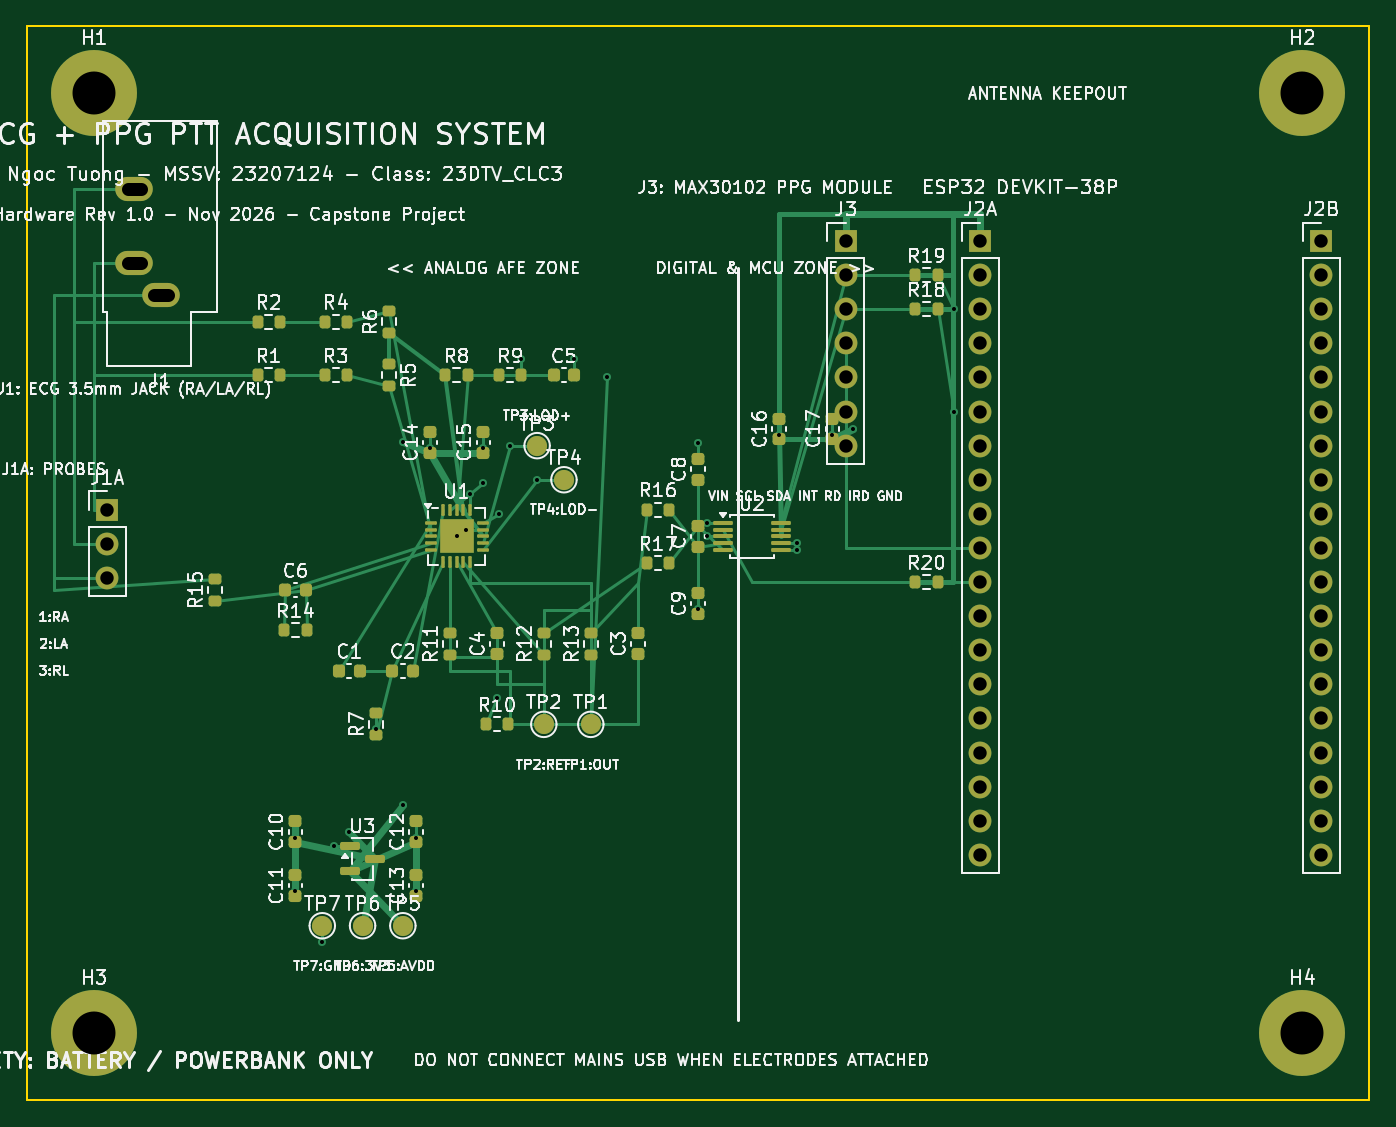
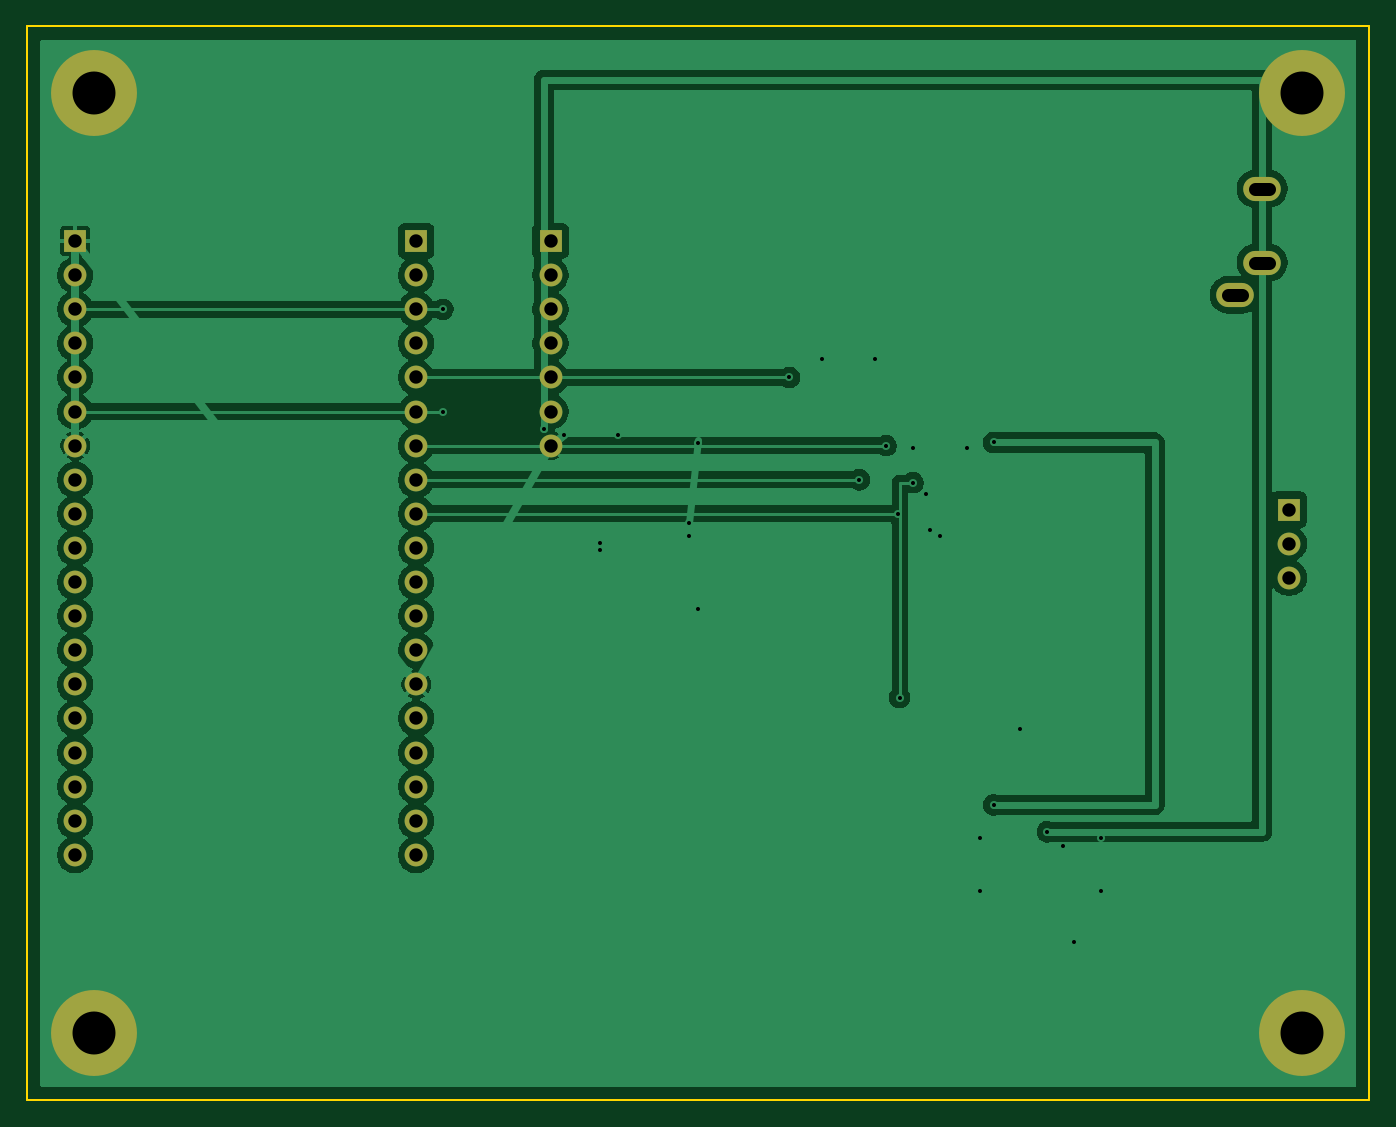
Circuit board: 10 layer files. Board 100.0 x 80.0 mm.
- bottom_copper: AFE_ECG_PPG_PTT-B_Cu.gbl (81576 bytes)
- bottom_mask: AFE_ECG_PPG_PTT-B_Mask.gbs (2128 bytes)
- paste: AFE_ECG_PPG_PTT-B_Paste.gbp (502 bytes)
- bottom_silk: AFE_ECG_PPG_PTT-B_Silkscreen.gbo (503 bytes)
- outline: AFE_ECG_PPG_PTT-Edge_Cuts.gm1 (609 bytes)
- top_copper: AFE_ECG_PPG_PTT-F_Cu.gtl (20537 bytes)
- top_mask: AFE_ECG_PPG_PTT-F_Mask.gts (7450 bytes)
- paste: AFE_ECG_PPG_PTT-F_Paste.gtp (5620 bytes)
- top_silk: AFE_ECG_PPG_PTT-F_Silkscreen.gto (225104 bytes)
- drill: AFE_ECG_PPG_PTT.drl (1660 bytes)

=== bottom_copper: AFE_ECG_PPG_PTT-B_Cu.gbl (81576 bytes, source omitted) ===
=== bottom_mask: AFE_ECG_PPG_PTT-B_Mask.gbs ===
%TF.GenerationSoftware,KiCad,Pcbnew,10.0.8-10.0.8~ubuntu26.04.1*%
%TF.CreationDate,2026-11-09T19:49:42+07:00*%
%TF.ProjectId,AFE_ECG_PPG_PTT,4146455f-4543-4475-9f50-50475f505454,rev?*%
%TF.SameCoordinates,Original*%
%TF.FileFunction,Soldermask,Bot*%
%TF.FilePolarity,Negative*%
%FSLAX46Y46*%
G04 Gerber Fmt 4.6, Leading zero omitted, Abs format (unit mm)*
G04 Created by KiCad (PCBNEW 10.0.8-10.0.8~ubuntu26.04.1) date 2026-11-09 19:49:42*
%MOMM*%
%LPD*%
G01*
G04 APERTURE LIST*
%ADD10C,6.400000*%
%ADD11O,2.800000X1.800000*%
%ADD12R,1.700000X1.700000*%
%ADD13C,1.700000*%
G04 APERTURE END LIST*
D10*
%TO.C,H4*%
X95000000Y-75000000D03*
%TD*%
D11*
%TO.C,J1*%
X8000000Y-12100000D03*
X10000000Y-20000000D03*
X8000000Y-17600000D03*
%TD*%
D10*
%TO.C,H1*%
X5000000Y-5000000D03*
%TD*%
D12*
%TO.C,J2B*%
X96400000Y-16000000D03*
D13*
X96400000Y-18540000D03*
X96400000Y-21080000D03*
X96400000Y-23620000D03*
X96400000Y-26160000D03*
X96400000Y-28700000D03*
X96400000Y-31240000D03*
X96400000Y-33780000D03*
X96400000Y-36320000D03*
X96400000Y-38860000D03*
X96400000Y-41400000D03*
X96400000Y-43940000D03*
X96400000Y-46480000D03*
X96400000Y-49020000D03*
X96400000Y-51560000D03*
X96400000Y-54100000D03*
X96400000Y-56640000D03*
X96400000Y-59180000D03*
X96400000Y-61720000D03*
%TD*%
D12*
%TO.C,J1A*%
X6000000Y-36000000D03*
D13*
X6000000Y-38540000D03*
X6000000Y-41080000D03*
%TD*%
D12*
%TO.C,J3*%
X61000000Y-16000000D03*
D13*
X61000000Y-18540000D03*
X61000000Y-21080000D03*
X61000000Y-23620000D03*
X61000000Y-26160000D03*
X61000000Y-28700000D03*
X61000000Y-31240000D03*
%TD*%
D10*
%TO.C,H3*%
X5000000Y-75000000D03*
%TD*%
%TO.C,H2*%
X95000000Y-5000000D03*
%TD*%
D12*
%TO.C,J2A*%
X71000000Y-16000000D03*
D13*
X71000000Y-18540000D03*
X71000000Y-21080000D03*
X71000000Y-23620000D03*
X71000000Y-26160000D03*
X71000000Y-28700000D03*
X71000000Y-31240000D03*
X71000000Y-33780000D03*
X71000000Y-36320000D03*
X71000000Y-38860000D03*
X71000000Y-41400000D03*
X71000000Y-43940000D03*
X71000000Y-46480000D03*
X71000000Y-49020000D03*
X71000000Y-51560000D03*
X71000000Y-54100000D03*
X71000000Y-56640000D03*
X71000000Y-59180000D03*
X71000000Y-61720000D03*
%TD*%
M02*

=== paste: AFE_ECG_PPG_PTT-B_Paste.gbp ===
%TF.GenerationSoftware,KiCad,Pcbnew,10.0.8-10.0.8~ubuntu26.04.1*%
%TF.CreationDate,2026-11-09T19:49:42+07:00*%
%TF.ProjectId,AFE_ECG_PPG_PTT,4146455f-4543-4475-9f50-50475f505454,rev?*%
%TF.SameCoordinates,Original*%
%TF.FileFunction,Paste,Bot*%
%TF.FilePolarity,Positive*%
%FSLAX46Y46*%
G04 Gerber Fmt 4.6, Leading zero omitted, Abs format (unit mm)*
G04 Created by KiCad (PCBNEW 10.0.8-10.0.8~ubuntu26.04.1) date 2026-11-09 19:49:42*
%MOMM*%
%LPD*%
G01*
G04 APERTURE LIST*
G04 APERTURE END LIST*
M02*

=== bottom_silk: AFE_ECG_PPG_PTT-B_Silkscreen.gbo ===
%TF.GenerationSoftware,KiCad,Pcbnew,10.0.8-10.0.8~ubuntu26.04.1*%
%TF.CreationDate,2026-11-09T19:49:42+07:00*%
%TF.ProjectId,AFE_ECG_PPG_PTT,4146455f-4543-4475-9f50-50475f505454,rev?*%
%TF.SameCoordinates,Original*%
%TF.FileFunction,Legend,Bot*%
%TF.FilePolarity,Positive*%
%FSLAX46Y46*%
G04 Gerber Fmt 4.6, Leading zero omitted, Abs format (unit mm)*
G04 Created by KiCad (PCBNEW 10.0.8-10.0.8~ubuntu26.04.1) date 2026-11-09 19:49:42*
%MOMM*%
%LPD*%
G01*
G04 APERTURE LIST*
G04 APERTURE END LIST*
M02*

=== outline: AFE_ECG_PPG_PTT-Edge_Cuts.gm1 ===
%TF.GenerationSoftware,KiCad,Pcbnew,10.0.8-10.0.8~ubuntu26.04.1*%
%TF.CreationDate,2026-11-09T19:49:42+07:00*%
%TF.ProjectId,AFE_ECG_PPG_PTT,4146455f-4543-4475-9f50-50475f505454,rev?*%
%TF.SameCoordinates,Original*%
%TF.FileFunction,Profile,NP*%
%FSLAX46Y46*%
G04 Gerber Fmt 4.6, Leading zero omitted, Abs format (unit mm)*
G04 Created by KiCad (PCBNEW 10.0.8-10.0.8~ubuntu26.04.1) date 2026-11-09 19:49:42*
%MOMM*%
%LPD*%
G01*
G04 APERTURE LIST*
%TA.AperFunction,Profile*%
%ADD10C,0.150000*%
%TD*%
G04 APERTURE END LIST*
D10*
X0Y0D02*
X100000000Y0D01*
X100000000Y-80000000D01*
X0Y-80000000D01*
X0Y0D01*
M02*

=== top_copper: AFE_ECG_PPG_PTT-F_Cu.gtl (20537 bytes, source omitted) ===
=== top_mask: AFE_ECG_PPG_PTT-F_Mask.gts (7450 bytes, source omitted) ===
=== paste: AFE_ECG_PPG_PTT-F_Paste.gtp ===
%TF.GenerationSoftware,KiCad,Pcbnew,10.0.8-10.0.8~ubuntu26.04.1*%
%TF.CreationDate,2026-11-09T19:49:42+07:00*%
%TF.ProjectId,AFE_ECG_PPG_PTT,4146455f-4543-4475-9f50-50475f505454,rev?*%
%TF.SameCoordinates,Original*%
%TF.FileFunction,Paste,Top*%
%TF.FilePolarity,Positive*%
%FSLAX46Y46*%
G04 Gerber Fmt 4.6, Leading zero omitted, Abs format (unit mm)*
G04 Created by KiCad (PCBNEW 10.0.8-10.0.8~ubuntu26.04.1) date 2026-11-09 19:49:42*
%MOMM*%
%LPD*%
G01*
G04 APERTURE LIST*
G04 Aperture macros list*
%AMRoundRect*
0 Rectangle with rounded corners*
0 $1 Rounding radius*
0 $2 $3 $4 $5 $6 $7 $8 $9 X,Y pos of 4 corners*
0 Add a 4 corners polygon primitive as box body*
4,1,4,$2,$3,$4,$5,$6,$7,$8,$9,$2,$3,0*
0 Add four circle primitives for the rounded corners*
1,1,$1+$1,$2,$3*
1,1,$1+$1,$4,$5*
1,1,$1+$1,$6,$7*
1,1,$1+$1,$8,$9*
0 Add four rect primitives between the rounded corners*
20,1,$1+$1,$2,$3,$4,$5,0*
20,1,$1+$1,$4,$5,$6,$7,0*
20,1,$1+$1,$6,$7,$8,$9,0*
20,1,$1+$1,$8,$9,$2,$3,0*%
G04 Aperture macros list end*
%ADD10RoundRect,0.200000X-0.200000X-0.275000X0.200000X-0.275000X0.200000X0.275000X-0.200000X0.275000X0*%
%ADD11RoundRect,0.250000X-0.255000X-0.255000X0.255000X-0.255000X0.255000X0.255000X-0.255000X0.255000X0*%
%ADD12RoundRect,0.062500X-0.375000X-0.062500X0.375000X-0.062500X0.375000X0.062500X-0.375000X0.062500X0*%
%ADD13RoundRect,0.062500X-0.062500X-0.375000X0.062500X-0.375000X0.062500X0.375000X-0.062500X0.375000X0*%
%ADD14RoundRect,0.225000X-0.225000X-0.250000X0.225000X-0.250000X0.225000X0.250000X-0.225000X0.250000X0*%
%ADD15RoundRect,0.150000X-0.587500X-0.150000X0.587500X-0.150000X0.587500X0.150000X-0.587500X0.150000X0*%
%ADD16RoundRect,0.225000X0.250000X-0.225000X0.250000X0.225000X-0.250000X0.225000X-0.250000X-0.225000X0*%
%ADD17RoundRect,0.200000X-0.275000X0.200000X-0.275000X-0.200000X0.275000X-0.200000X0.275000X0.200000X0*%
%ADD18RoundRect,0.200000X0.275000X-0.200000X0.275000X0.200000X-0.275000X0.200000X-0.275000X-0.200000X0*%
%ADD19RoundRect,0.075000X-0.650000X-0.075000X0.650000X-0.075000X0.650000X0.075000X-0.650000X0.075000X0*%
G04 APERTURE END LIST*
D10*
%TO.C,R10*%
X34175000Y-52000000D03*
X35825000Y-52000000D03*
%TD*%
D11*
%TO.C,U1*%
X31375000Y-37375000D03*
X31375000Y-38625000D03*
X32625000Y-37375000D03*
X32625000Y-38625000D03*
D12*
X30062500Y-37000000D03*
X30062500Y-37500000D03*
X30062500Y-38000000D03*
X30062500Y-38500000D03*
X30062500Y-39000000D03*
D13*
X31000000Y-39937500D03*
X31500000Y-39937500D03*
X32000000Y-39937500D03*
X32500000Y-39937500D03*
X33000000Y-39937500D03*
D12*
X33937500Y-39000000D03*
X33937500Y-38500000D03*
X33937500Y-38000000D03*
X33937500Y-37500000D03*
X33937500Y-37000000D03*
D13*
X33000000Y-36062500D03*
X32500000Y-36062500D03*
X32000000Y-36062500D03*
X31500000Y-36062500D03*
X31000000Y-36062500D03*
%TD*%
D10*
%TO.C,R20*%
X66175000Y-41400000D03*
X67825000Y-41400000D03*
%TD*%
D14*
%TO.C,C5*%
X39225000Y-26000000D03*
X40775000Y-26000000D03*
%TD*%
D15*
%TO.C,U3*%
X24062500Y-61050000D03*
X24062500Y-62950000D03*
X25937500Y-62000000D03*
%TD*%
D16*
%TO.C,C15*%
X34000000Y-31775000D03*
X34000000Y-30225000D03*
%TD*%
%TO.C,C12*%
X29000000Y-60775000D03*
X29000000Y-59225000D03*
%TD*%
D14*
%TO.C,C1*%
X23225000Y-48000000D03*
X24775000Y-48000000D03*
%TD*%
D10*
%TO.C,R19*%
X66175000Y-18540000D03*
X67825000Y-18540000D03*
%TD*%
D14*
%TO.C,C2*%
X27225000Y-48000000D03*
X28775000Y-48000000D03*
%TD*%
D10*
%TO.C,R9*%
X35175000Y-26000000D03*
X36825000Y-26000000D03*
%TD*%
%TO.C,R1*%
X17175000Y-26000000D03*
X18825000Y-26000000D03*
%TD*%
%TO.C,R8*%
X31175000Y-26000000D03*
X32825000Y-26000000D03*
%TD*%
D17*
%TO.C,R5*%
X27000000Y-25175000D03*
X27000000Y-26825000D03*
%TD*%
D10*
%TO.C,R4*%
X22175000Y-22000000D03*
X23825000Y-22000000D03*
%TD*%
%TO.C,R18*%
X66175000Y-21080000D03*
X67825000Y-21080000D03*
%TD*%
D16*
%TO.C,C9*%
X50000000Y-43775000D03*
X50000000Y-42225000D03*
%TD*%
D18*
%TO.C,R11*%
X31500000Y-46825000D03*
X31500000Y-45175000D03*
%TD*%
D16*
%TO.C,C16*%
X56000000Y-30775000D03*
X56000000Y-29225000D03*
%TD*%
%TO.C,C11*%
X20000000Y-64775000D03*
X20000000Y-63225000D03*
%TD*%
D19*
%TO.C,U2*%
X51850000Y-37000000D03*
X51850000Y-37500000D03*
X51850000Y-38000000D03*
X51850000Y-38500000D03*
X51850000Y-39000000D03*
X56150000Y-39000000D03*
X56150000Y-38500000D03*
X56150000Y-38000000D03*
X56150000Y-37500000D03*
X56150000Y-37000000D03*
%TD*%
D18*
%TO.C,R12*%
X38500000Y-46825000D03*
X38500000Y-45175000D03*
%TD*%
D16*
%TO.C,C13*%
X29000000Y-64775000D03*
X29000000Y-63225000D03*
%TD*%
D10*
%TO.C,R3*%
X22175000Y-26000000D03*
X23825000Y-26000000D03*
%TD*%
%TO.C,R17*%
X46175000Y-40000000D03*
X47825000Y-40000000D03*
%TD*%
D18*
%TO.C,R7*%
X26000000Y-52825000D03*
X26000000Y-51175000D03*
%TD*%
D10*
%TO.C,R2*%
X17175000Y-22000000D03*
X18825000Y-22000000D03*
%TD*%
%TO.C,R14*%
X19175000Y-45000000D03*
X20825000Y-45000000D03*
%TD*%
D16*
%TO.C,C14*%
X30000000Y-31775000D03*
X30000000Y-30225000D03*
%TD*%
D10*
%TO.C,R16*%
X46175000Y-36000000D03*
X47825000Y-36000000D03*
%TD*%
D16*
%TO.C,C17*%
X60000000Y-30775000D03*
X60000000Y-29225000D03*
%TD*%
%TO.C,C8*%
X50000000Y-33775000D03*
X50000000Y-32225000D03*
%TD*%
%TO.C,C4*%
X35000000Y-46775000D03*
X35000000Y-45225000D03*
%TD*%
%TO.C,C10*%
X20000000Y-60775000D03*
X20000000Y-59225000D03*
%TD*%
%TO.C,C7*%
X50000000Y-38775000D03*
X50000000Y-37225000D03*
%TD*%
D14*
%TO.C,C6*%
X19225000Y-42000000D03*
X20775000Y-42000000D03*
%TD*%
D18*
%TO.C,R15*%
X14000000Y-42825000D03*
X14000000Y-41175000D03*
%TD*%
D16*
%TO.C,C3*%
X45500000Y-46775000D03*
X45500000Y-45225000D03*
%TD*%
D18*
%TO.C,R6*%
X27000000Y-22825000D03*
X27000000Y-21175000D03*
%TD*%
%TO.C,R13*%
X42000000Y-46825000D03*
X42000000Y-45175000D03*
%TD*%
M02*

=== top_silk: AFE_ECG_PPG_PTT-F_Silkscreen.gto (225104 bytes, source omitted) ===
=== drill: AFE_ECG_PPG_PTT.drl ===
M48
; DRILL file KiCad 10.0.8-10.0.8~ubuntu26.04.1 date 2026-11-09T19:49:42
; FORMAT={-:-/ absolute / metric / decimal}
; #@! TF.CreationDate,2026-11-09T19:49:42+07:00
; #@! TF.GenerationSoftware,Kicad,Pcbnew,10.0.8-10.0.8~ubuntu26.04.1
; #@! TF.FileFunction,MixedPlating,1,2
FMAT,2
METRIC
; #@! TA.AperFunction,Plated,PTH,ViaDrill
T1C0.300
; #@! TA.AperFunction,Plated,PTH,ComponentDrill
T2C1.000
; #@! TA.AperFunction,Plated,PTH,ComponentDrill
T3C3.200
%
G90
G05
T1
X20.0Y-60.43
X20.0Y-64.42
X22.0Y-68.2
X22.86Y-61.05
X24.0Y-60.0
X26.0Y-52.38
X28.0Y-31.0
X28.0Y-58.0
X29.0Y-60.43
X29.0Y-64.42
X30.0Y-31.43
X32.0Y-38.0
X32.74Y-37.5
X33.0Y-34.86
X34.0Y-31.43
X34.0Y-34.0
X35.0Y-50.0
X35.137Y-36.32
X36.0Y-31.24
X36.83Y-24.8
X38.0Y-33.78
X40.77Y-24.8
X43.2Y-26.16
X50.0Y-31.03
X50.0Y-43.43
X50.65Y-37.0
X50.65Y-38.0
X56.0Y-30.43
X57.35Y-38.5
X57.35Y-39.0
X60.0Y-30.43
X61.5Y-30.0
X69.025Y-21.08
X69.025Y-28.7
T2
X6.0Y-36.0
X6.0Y-38.54
X6.0Y-41.08
X61.0Y-16.0
X61.0Y-18.54
X61.0Y-21.08
X61.0Y-23.62
X61.0Y-26.16
X61.0Y-28.7
X61.0Y-31.24
X71.0Y-16.0
X71.0Y-18.54
X71.0Y-21.08
X71.0Y-23.62
X71.0Y-26.16
X71.0Y-28.7
X71.0Y-31.24
X71.0Y-33.78
X71.0Y-36.32
X71.0Y-38.86
X71.0Y-41.4
X71.0Y-43.94
X71.0Y-46.48
X71.0Y-49.02
X71.0Y-51.56
X71.0Y-54.1
X71.0Y-56.64
X71.0Y-59.18
X71.0Y-61.72
X96.4Y-16.0
X96.4Y-18.54
X96.4Y-21.08
X96.4Y-23.62
X96.4Y-26.16
X96.4Y-28.7
X96.4Y-31.24
X96.4Y-33.78
X96.4Y-36.32
X96.4Y-38.86
X96.4Y-41.4
X96.4Y-43.94
X96.4Y-46.48
X96.4Y-49.02
X96.4Y-51.56
X96.4Y-54.1
X96.4Y-56.64
X96.4Y-59.18
X96.4Y-61.72
T3
X5.0Y-5.0
X5.0Y-75.0
X95.0Y-5.0
X95.0Y-75.0
T2
X8.5Y-12.1G85X7.5Y-12.1
G05
X8.5Y-17.6G85X7.5Y-17.6
G05
X10.5Y-20.0G85X9.5Y-20.0
G05
M30
